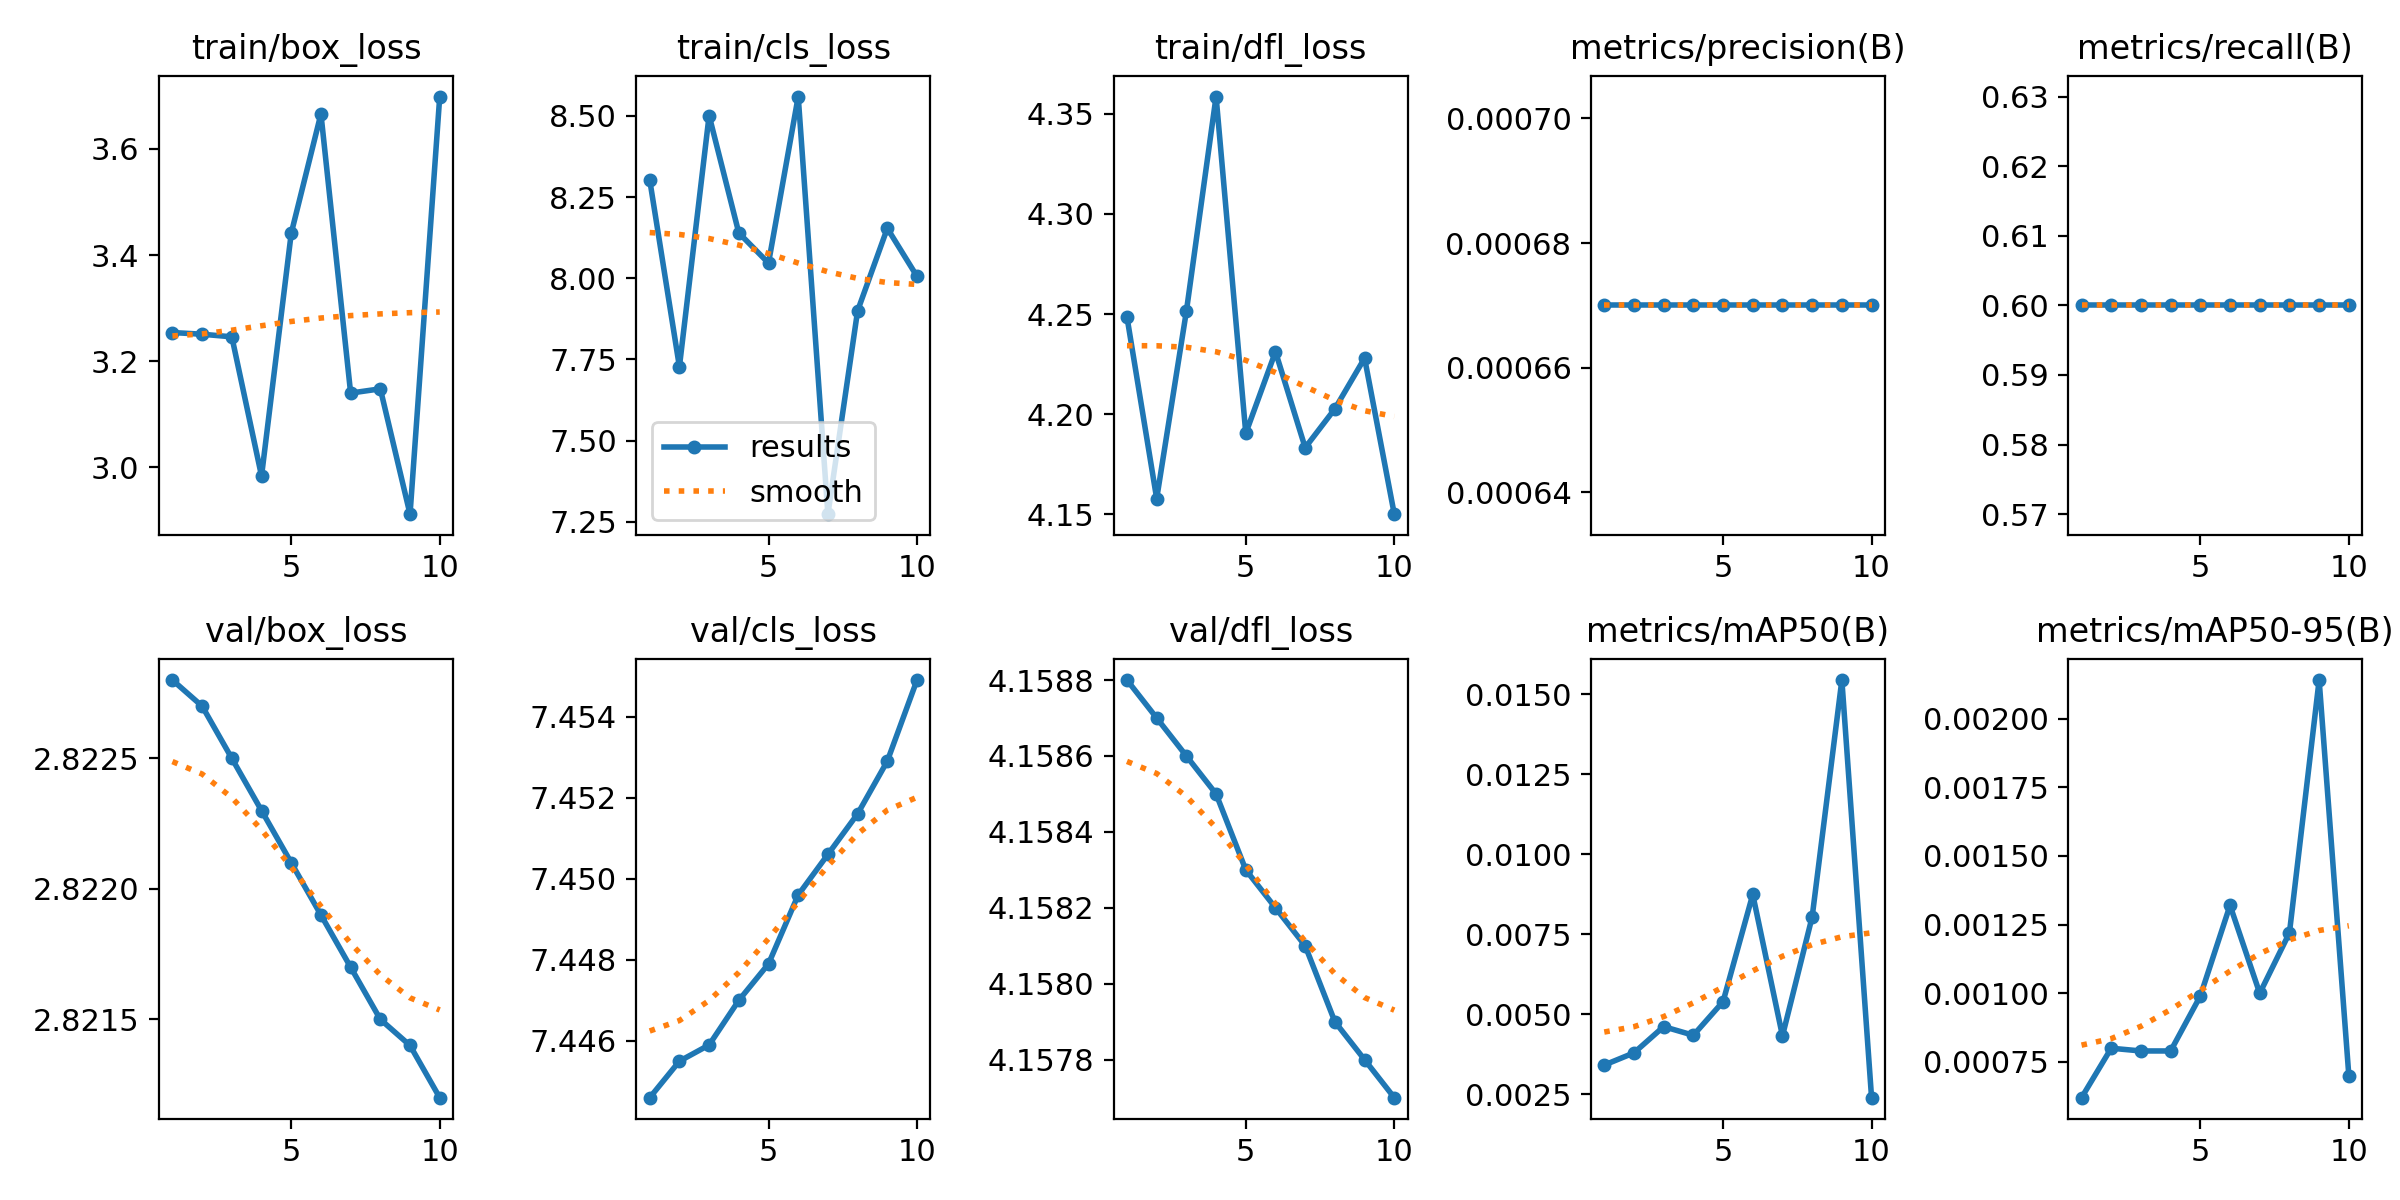

Data behind this chart, as committed beside it:
epoch, train/box_loss, train/cls_loss, train/dfl_loss, metrics/precision(B), metrics/recall(B), metrics/mAP50(B), metrics/mAP50-95(B), val/box_loss, val/cls_loss, val/dfl_loss, lr/pg0, lr/pg1, lr/pg2
1, 3.254, 8.303, 4.248, 0.00067, 0.6, 0.00342, 0.00062, 2.823, 7.445, 4.159, 0, 0, 0
2, 3.251, 7.727, 4.158, 0.00067, 0.6, 0.0038, 0.0008, 2.823, 7.446, 4.159, 1.802e-05, 1.802e-05, 1.802e-05
3, 3.246, 8.501, 4.251, 0.00067, 0.6, 0.00462, 0.00079, 2.822, 7.446, 4.159, 3.208e-05, 3.208e-05, 3.208e-05
4, 2.984, 8.139, 4.359, 0.00067, 0.6, 0.00435, 0.00079, 2.822, 7.447, 4.159, 4.218e-05, 4.218e-05, 4.218e-05
5, 3.441, 8.047, 4.191, 0.00067, 0.6, 0.0054, 0.00099, 2.822, 7.448, 4.158, 4.832e-05, 4.832e-05, 4.832e-05
6, 3.666, 8.559, 4.231, 0.00067, 0.6, 0.00875, 0.00132, 2.822, 7.45, 4.158, 5.05e-05, 5.05e-05, 5.05e-05
7, 3.14, 7.274, 4.183, 0.00067, 0.6, 0.00433, 0.001, 2.822, 7.451, 4.158, 4.872e-05, 4.872e-05, 4.872e-05
8, 3.148, 7.9, 4.203, 0.00067, 0.6, 0.00805, 0.00122, 2.821, 7.452, 4.158, 4.298e-05, 4.298e-05, 4.298e-05
9, 2.912, 8.154, 4.228, 0.00067, 0.6, 0.01545, 0.00214, 2.821, 7.453, 4.158, 3.328e-05, 3.328e-05, 3.328e-05
10, 3.699, 8.006, 4.15, 0.00067, 0.6, 0.0024, 0.0007, 2.821, 7.455, 4.158, 1.962e-05, 1.962e-05, 1.962e-05
